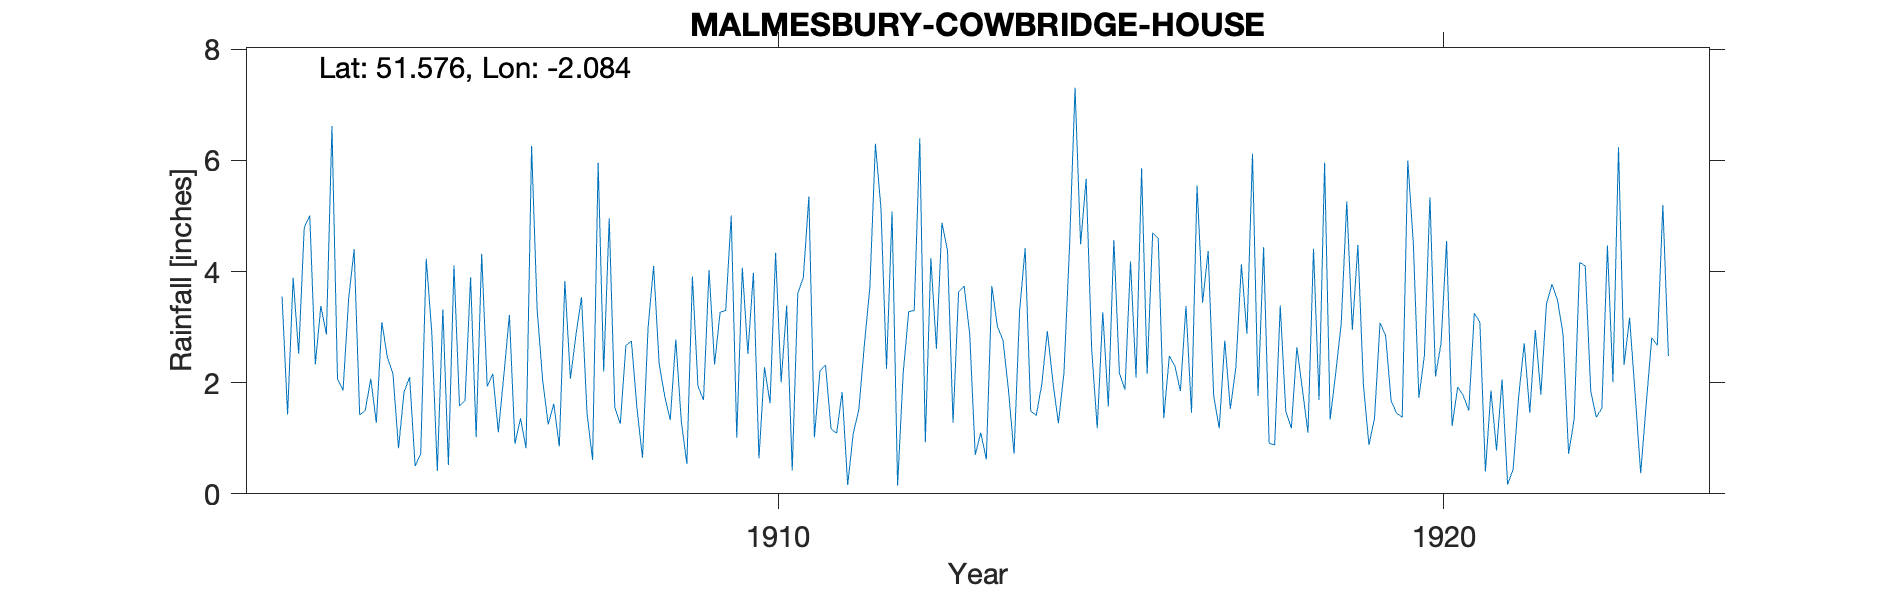

Data behind this chart, as committed beside it:
MALMESBURY-COWBRIDGE-HOUSE, , , , , , , , , , , , , , , , , , , , , , , 
Grid ref, ST943864, Long, -2.084, Lat, 51.58, Elevation, 236, ft, , , , , , , , , , , , , , , 
Station no, RR4545, , , , , , , , , , , , , , , , , , , , , , 
, 1900, 1901, 1902, 1903, 1904, 1905, 1906, 1907, 1908, 1909, 1910, 1911, 1912, 1913, 1914, 1915, 1916, 1917, 1918, 1919, 1920, 1921, 1922
January, , , , 3.55, 3.5, 0.5, 4.32, 1.25, 1.56, 1.3, 2.52, 1.02, 5.14, 4.38, 0.72, 4.49, 2.16, 1.77, 3.39, 5.26, 4.51, 3.09, 3.41
February, , , , 1.43, 4.4, 0.72, 1.93, 1.62, 1.26, 0.54, 3.98, 2.21, 2.25, 1.28, 3.29, 5.67, 4.7, 1.18, 1.49, 2.95, 1.73, 0.4, 3.77
March, , , , 3.89, 1.42, 4.23, 2.16, 0.85, 2.67, 3.91, 0.64, 2.32, 5.08, 3.63, 4.42, 2.6, 4.6, 2.76, 1.18, 4.48, 2.49, 1.86, 3.49
April, , , , 2.52, 1.5, 2.91, 1.11, 3.83, 2.75, 1.94, 2.28, 1.17, 0.15, 3.74, 1.49, 1.18, 1.36, 1.53, 2.64, 1.96, 5.34, 0.78, 2.87
May, , , , 4.79, 2.07, 0.41, 2.14, 2.07, 1.54, 1.69, 1.63, 1.09, 2.16, 2.88, 1.41, 3.27, 2.48, 2.27, 1.88, 0.88, 2.11, 2.06, 0.72
June, , , , 5.01, 1.28, 3.32, 3.22, 2.86, 0.65, 4.03, 4.34, 1.83, 3.28, 0.7, 1.97, 1.57, 2.3, 4.13, 1.1, 1.36, 2.71, 0.17, 1.34
July, , , , 2.33, 3.09, 0.52, 0.9, 3.54, 2.98, 2.33, 2.01, 0.16, 3.3, 1.1, 2.93, 4.57, 1.85, 2.88, 4.41, 3.08, 4.55, 0.44, 4.17
August, , , , 3.38, 2.45, 4.11, 1.36, 1.44, 4.1, 3.27, 3.39, 1.09, 6.4, 0.62, 2.02, 2.17, 3.38, 6.12, 1.69, 2.85, 1.22, 1.76, 4.1
September, , , , 2.87, 2.16, 1.58, 0.82, 0.61, 2.35, 3.3, 0.42, 1.51, 0.93, 3.74, 1.27, 1.88, 1.46, 1.76, 5.96, 1.67, 1.92, 2.71, 1.84
October, , , , 6.62, 0.82, 1.68, 6.26, 5.96, 1.76, 5.01, 3.61, 2.67, 4.24, 3.01, 2.18, 4.18, 5.55, 4.44, 1.34, 1.45, 1.77, 1.46, 1.38
November, , , , 2.07, 1.83, 3.9, 3.32, 2.2, 1.33, 1.01, 3.89, 3.72, 2.61, 2.77, 4.44, 2.09, 3.44, 0.91, 2.17, 1.38, 1.5, 2.95, 1.54
December, , , , 1.86, 2.1, 1.02, 2.04, 4.96, 2.78, 4.07, 5.35, 6.3, 4.88, 1.86, 7.31, 5.86, 4.37, 0.88, 3.07, 6, 3.25, 1.79, 4.47
Total, , , , 40.32, 26.62, 24.9, 29.58, 31.19, 25.73, 32.4, 34.06, 25.09, 40.42, 29.71, 33.45, 39.53, 37.65, 30.63, 30.32, 33.32, 33.1, 19.47, 33.1
